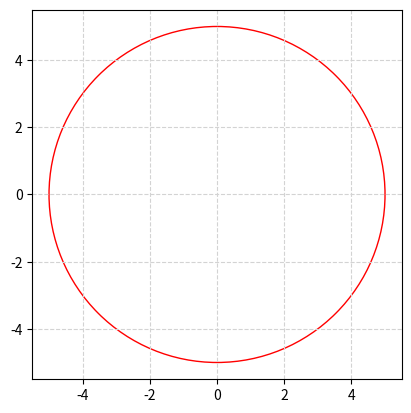

Here is the Python script that generated this plot:
import numpy as np
from matplotlib import pyplot as plt
from math import pi


circle = plt.Circle((0, 0), 5, color='r', fill=False)
ax = plt.gca()
ax.add_patch(circle)
plt.axis('scaled')
plt.grid(color='lightgray',linestyle='--')
plt.show()